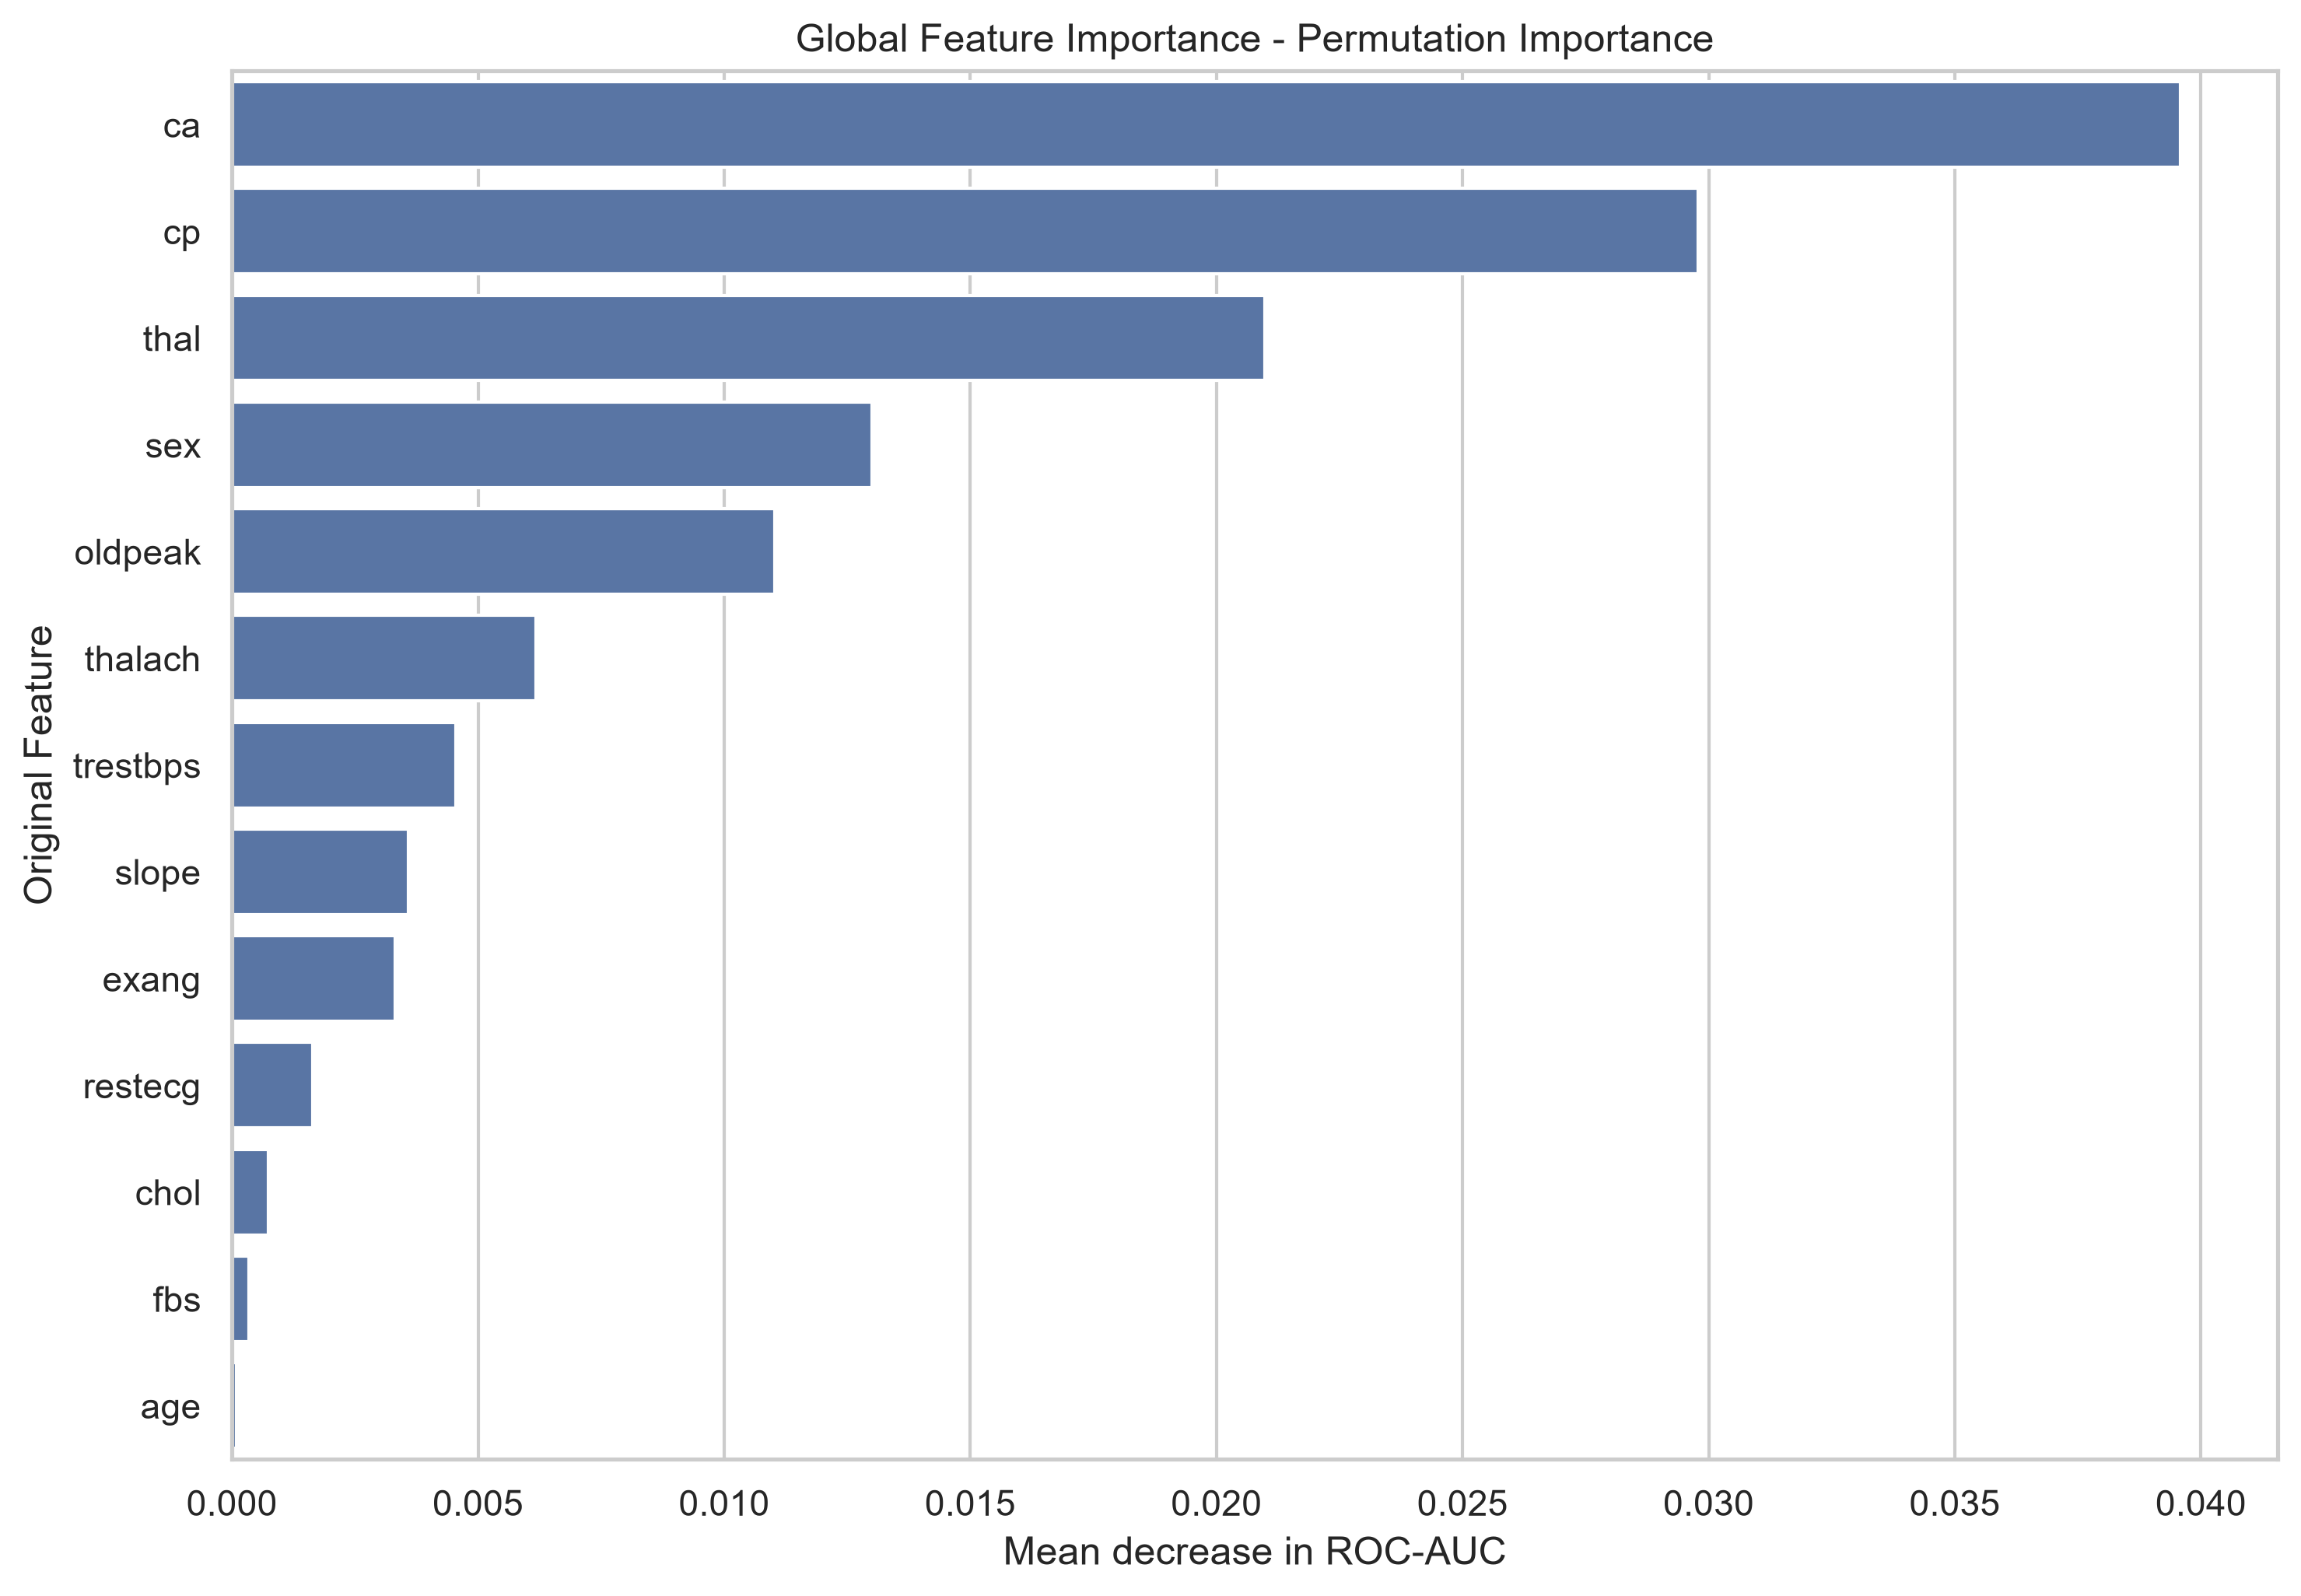

The table this chart was drawn from, first rows:
Feature, Importance Mean, Importance Std
ca, 0.03958, 0.006577
cp, 0.02979, 0.007876
thal, 0.02099, 0.005501
sex, 0.013, 0.005003
oldpeak, 0.01103, 0.006413
thalach, 0.006174, 0.004138
trestbps, 0.004546, 0.002813
slope, 0.003582, 0.003789
exang, 0.003312, 0.003877
restecg, 0.001636, 0.001972
chol, 0.0007399, 0.001809
fbs, 0.0003407, 0.0005771
age, 8.919693513482022e-05, 0.0002021
